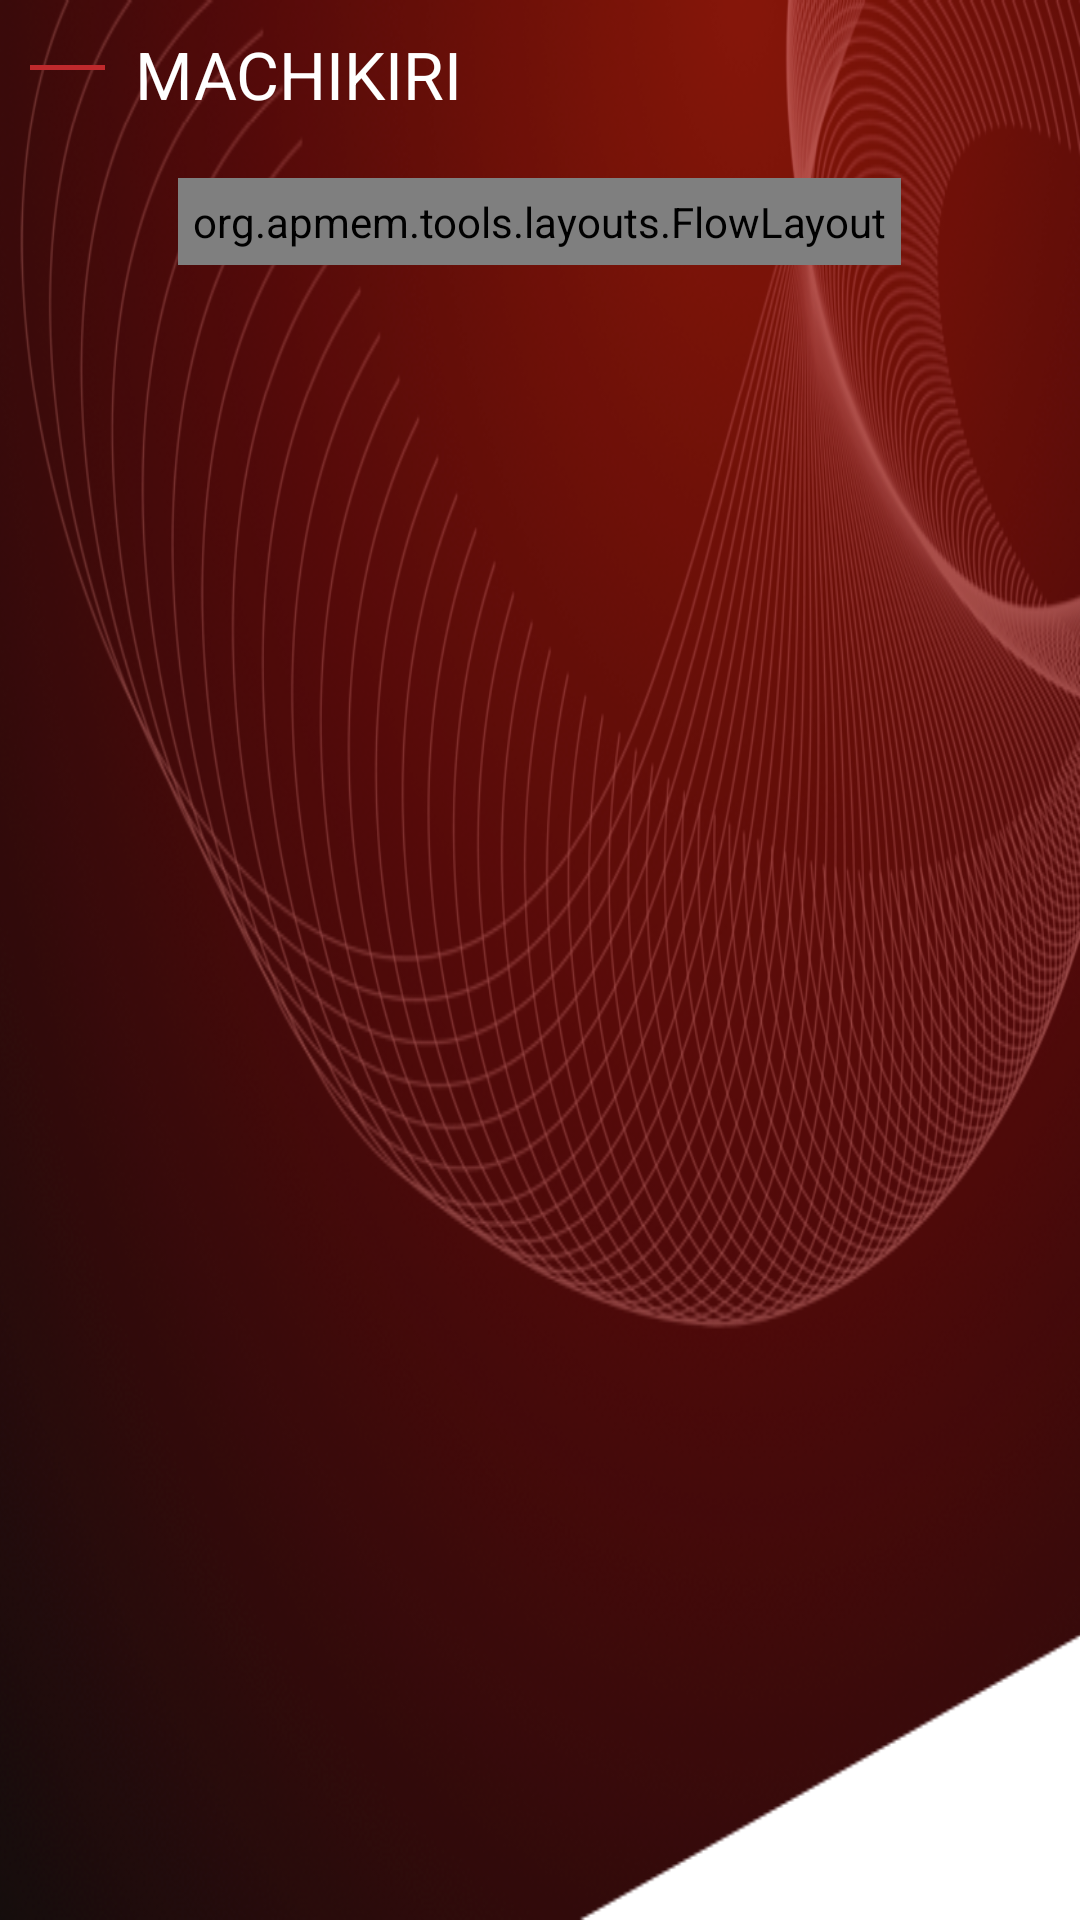

Write the Android layout XML for this screen, with the resource values it uses.
<!-- AndroidManifest.xml: application theme Theme.AppCompat.Light.NoActionBar.FullScreen -->
<!-- res/layout/activity_place.xml -->
<?xml version="1.0" encoding="utf-8"?>
<LinearLayout xmlns:android="http://schemas.android.com/apk/res/android"
    xmlns:tools="http://schemas.android.com/tools"
    android:id="@+id/activity_place"
    android:layout_width="match_parent"
    android:layout_height="match_parent"
    tools:context="apps.scg.craton.scgsurveyapp.SurveyActivity"
    android:background="@drawable/clean_back"
    android:orientation="vertical">

    <LinearLayout
        android:layout_width="match_parent"
        android:layout_height="wrap_content"
        android:orientation="horizontal">

        <ImageView
            android:layout_width="25dp"
            android:layout_height="15dp"
            android:layout_marginLeft="10dp"
            android:layout_marginTop="15dp"
            android:src="@drawable/line" />

        <TextView
            android:id="@+id/area_name"
            android:layout_width="wrap_content"
            android:layout_height="wrap_content"
            android:layout_marginLeft="10dp"
            android:layout_marginTop="10dp"
            android:text="MACHIKIRI"
            android:textAppearance="?android:attr/textAppearanceLarge"
            android:textColor="#fff" />
    </LinearLayout>

    <org.apmem.tools.layouts.FlowLayout
        android:id="@+id/category_container"
        android:layout_width="wrap_content"
        android:layout_height="wrap_content"
        android:padding="5dp"
        android:layout_marginTop="20dp"
        android:layout_weight="0"
        android:layout_gravity="center_horizontal" />

</LinearLayout>
<!-- resources referenced by this layout -->
<resources>
  <!-- drawable clean_back: png bitmap (drawable, 553362 bytes) -->
  <!-- drawable line: png bitmap (drawable, 167 bytes) -->
  <style name="Theme.AppCompat.Light.NoActionBar.FullScreen" parent="AppTheme.NoActionBar">
          <item name="android:windowNoTitle">true</item>
          <item name="android:windowActionBar">true</item>
          <item name="android:windowFullscreen">true</item>
          <item name="android:windowContentOverlay">@null</item>
      </style>
  <style name="AppTheme.NoActionBar">
          <item name="windowActionBar">false</item>
          <item name="windowNoTitle">true</item>
          <item name="spinnerStyle">@style/SpinnerAppTheme</item>
      </style>
  <style name="SpinnerAppTheme" parent="android:Widget.Spinner">
          <item name="android:background">@color/colorWhite</item>
      </style>
  <color name="colorWhite">#fff</color>
</resources>
